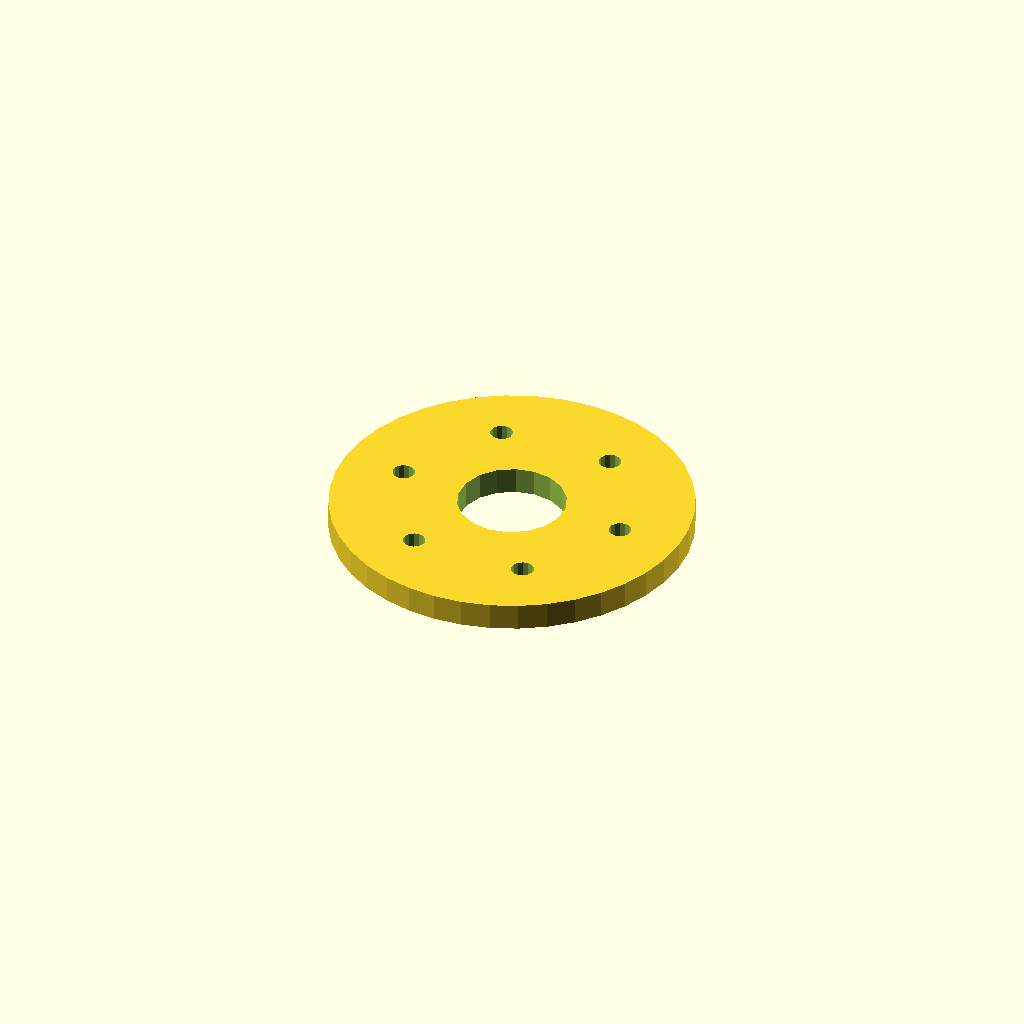
Cell 1: the model at its default parameters.
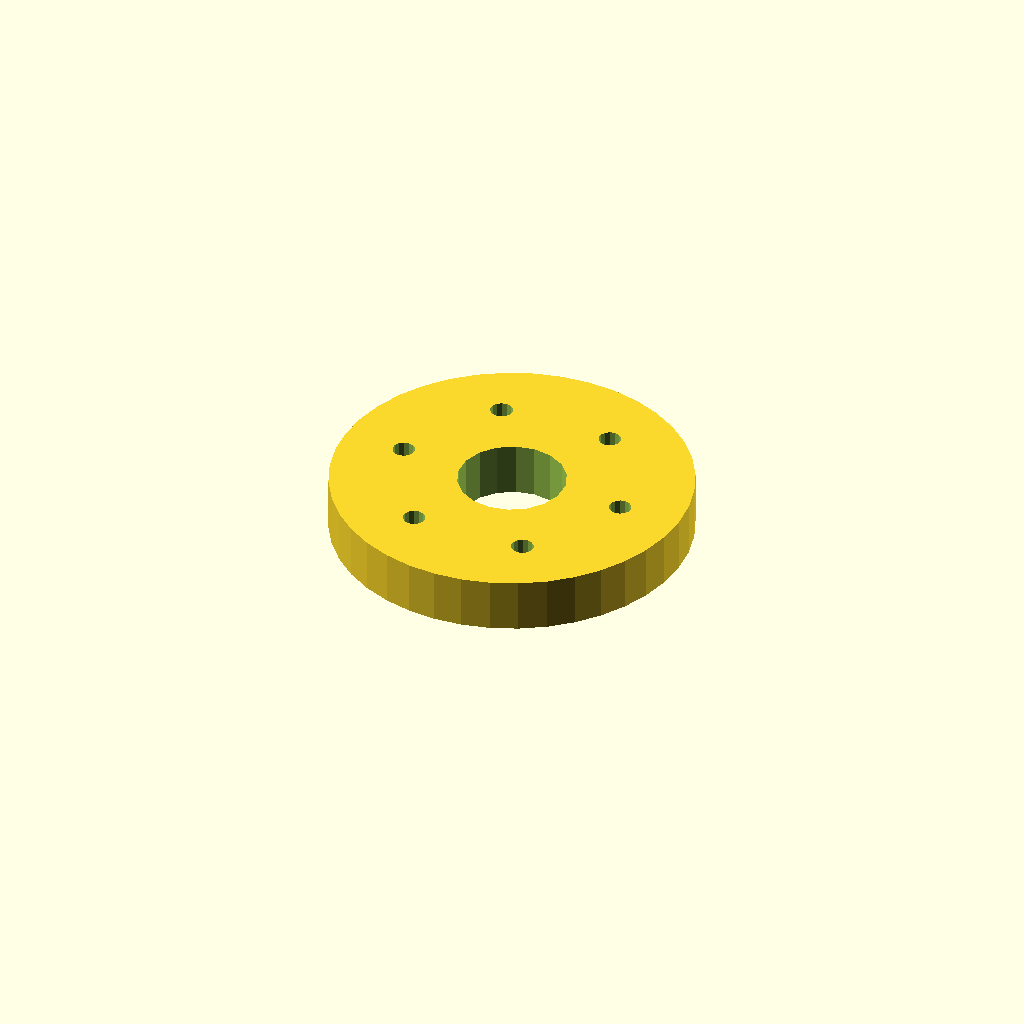
Cell 2 — plate_t set to 12, the other parameters unchanged.
One fixed orthographic camera (rotation 55°, 0°, 25°; colour scheme Cornfield) for every cell.
Source of the model, optional_data/data/sketch4/spacerplates/part_0107.scad:
$fn = 32;

// ----------------------------------------------------------------------
// Spacer plate: round flange R40, 6 bolts
// ----------------------------------------------------------------------

// --- parameters (mm) ---
bore_r = 12;              // centre bore radius
bolt_r = 2.5;             // bolt hole radius
plate_t = 6;              // plate thickness, Z (extrusion height)
flange_r = 40;            // flange radius
n_bolt = 6;               // bolt hole count
ring_r = 26;              // bolt circle radius

profile = [[80, 40], [79.508, 46.257], [78.042, 52.361], [75.64, 58.16], [72.361, 63.511], [68.284, 68.284], [63.511, 72.361], [58.16, 75.64], [52.361, 78.042], [46.257, 79.508], [40, 80], [33.743, 79.508], [27.639, 78.042], [21.84, 75.64], [16.489, 72.361], [11.716, 68.284], [7.639, 63.511], [4.36, 58.16], [1.958, 52.361], [0.492, 46.257], [0, 40], [0.492, 33.743], [1.958, 27.639], [4.36, 21.84], [7.639, 16.489], [11.716, 11.716], [16.489, 7.639], [21.84, 4.36], [27.639, 1.958], [33.743, 0.492], [40, 0], [46.257, 0.492], [52.361, 1.958], [58.16, 4.36], [63.511, 7.639], [68.284, 11.716], [72.361, 16.489], [75.64, 21.84], [78.042, 27.639], [79.508, 33.743]];  // primary outline, 40 points, counter clockwise
void_1 = [[51.78, 42.29], [50.286, 46.18], [47.552, 49.326], [43.907, 51.346], [39.791, 51.998], [35.7, 51.203], [32.127, 49.057], [29.505, 45.818], [28.148, 41.877], [28.22, 37.71], [29.714, 33.82], [32.448, 30.674], [36.093, 28.654], [40.209, 28.002], [44.3, 28.797], [47.873, 30.943], [50.495, 34.182], [51.852, 38.123]];  // centre bore, 18 points
void_2 = [[68.454, 40.477], [68.004, 41.495], [67.157, 42.216], [66.081, 42.499], [64.989, 42.286], [64.097, 41.621], [63.582, 40.635], [63.546, 39.523], [63.996, 38.505], [64.843, 37.784], [65.919, 37.501], [67.011, 37.714], [67.903, 38.379], [68.418, 39.365]];  // bolt hole 1, 14 points
void_3 = [[55.454, 62.994], [55.004, 64.011], [54.157, 64.733], [53.081, 65.015], [51.989, 64.803], [51.097, 64.138], [50.582, 63.152], [50.546, 62.04], [50.996, 61.022], [51.843, 60.301], [52.919, 60.018], [54.011, 60.23], [54.903, 60.895], [55.418, 61.882]];  // bolt hole 2, 14 points
void_4 = [[29.454, 62.994], [29.004, 64.011], [28.157, 64.733], [27.081, 65.015], [25.989, 64.803], [25.097, 64.138], [24.582, 63.152], [24.546, 62.04], [24.996, 61.022], [25.843, 60.301], [26.919, 60.018], [28.011, 60.23], [28.903, 60.895], [29.418, 61.882]];  // bolt hole 3, 14 points
void_5 = [[16.454, 40.477], [16.004, 41.495], [15.157, 42.216], [14.081, 42.499], [12.989, 42.286], [12.097, 41.621], [11.582, 40.635], [11.546, 39.523], [11.996, 38.505], [12.843, 37.784], [13.919, 37.501], [15.011, 37.714], [15.903, 38.379], [16.418, 39.365]];  // bolt hole 4, 14 points
void_6 = [[29.454, 17.96], [29.004, 18.978], [28.157, 19.699], [27.081, 19.982], [25.989, 19.77], [25.097, 19.105], [24.582, 18.118], [24.546, 17.006], [24.996, 15.989], [25.843, 15.267], [26.919, 14.985], [28.011, 15.197], [28.903, 15.862], [29.418, 16.848]];  // bolt hole 5, 14 points
void_7 = [[55.454, 17.96], [55.004, 18.978], [54.157, 19.699], [53.081, 19.982], [51.989, 19.77], [51.097, 19.105], [50.582, 18.118], [50.546, 17.006], [50.996, 15.989], [51.843, 15.267], [52.919, 14.985], [54.011, 15.197], [54.903, 15.862], [55.418, 16.848]];  // bolt hole 6, 14 points

// --- the one profile operation ---
difference() {
  linear_extrude(height = plate_t) polygon(points = profile);
  translate([0, 0, -1])
    linear_extrude(height = plate_t + 2) polygon(points = void_1);
  translate([0, 0, -1])
    linear_extrude(height = plate_t + 2) polygon(points = void_2);
  translate([0, 0, -1])
    linear_extrude(height = plate_t + 2) polygon(points = void_3);
  translate([0, 0, -1])
    linear_extrude(height = plate_t + 2) polygon(points = void_4);
  translate([0, 0, -1])
    linear_extrude(height = plate_t + 2) polygon(points = void_5);
  translate([0, 0, -1])
    linear_extrude(height = plate_t + 2) polygon(points = void_6);
  translate([0, 0, -1])
    linear_extrude(height = plate_t + 2) polygon(points = void_7);
}
Parameter table extracted from the source (name, type, default, range or options):
bore_r: number, default 12
bolt_r: number, default 2.5
plate_t: number, default 6
flange_r: number, default 40
n_bolt: number, default 6
ring_r: number, default 26
